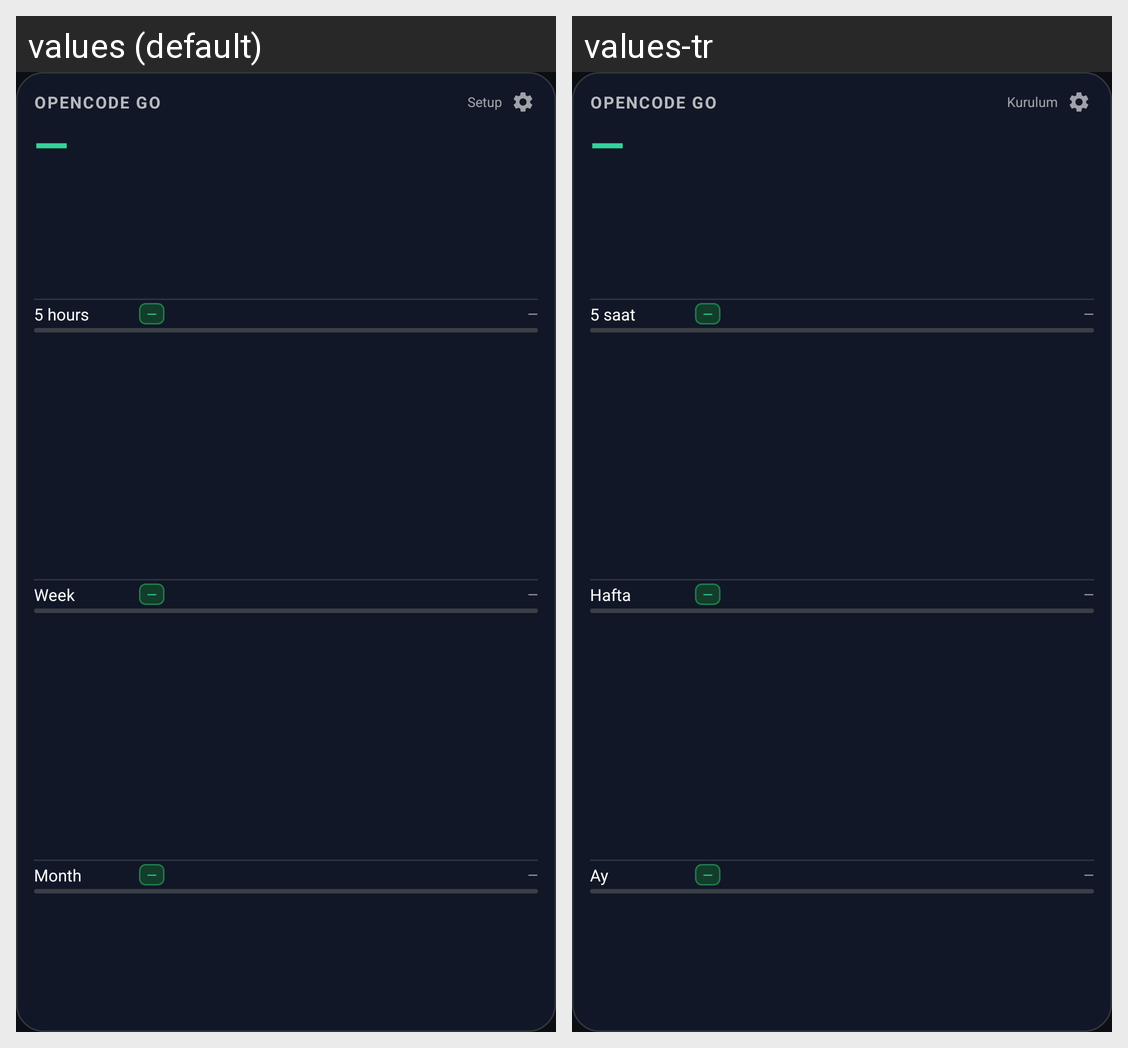

For this localized Android screen grid, give each drawn string resource with its value in every locale shown.
Android screen res/layout/widget_go_meter.xml rendered under 2 locales, left to right: values (default), values-tr. Device: Nexus 5 (rendered at 1080×1920; each locale shown at half size, 540×960, under a caption strip naming it); theme Theme.GoMeter.
Strings drawn on this screen, with the default value and each locale's value (text and hints the layout hard-codes, and strings that could not be matched under every locale, appear in the picture but are not listed):

widget_title
  values: OpenCode Go
  values-tr: OpenCode Go

widget_setup_short
  values: Setup
  values-tr: Kurulum

reset_unknown
  values: —
  values-tr: —

meter_five_hour
  values: 5 hours
  values-tr: 5 saat

meter_week
  values: Week
  values-tr: Hafta

meter_month
  values: Month
  values-tr: Ay
